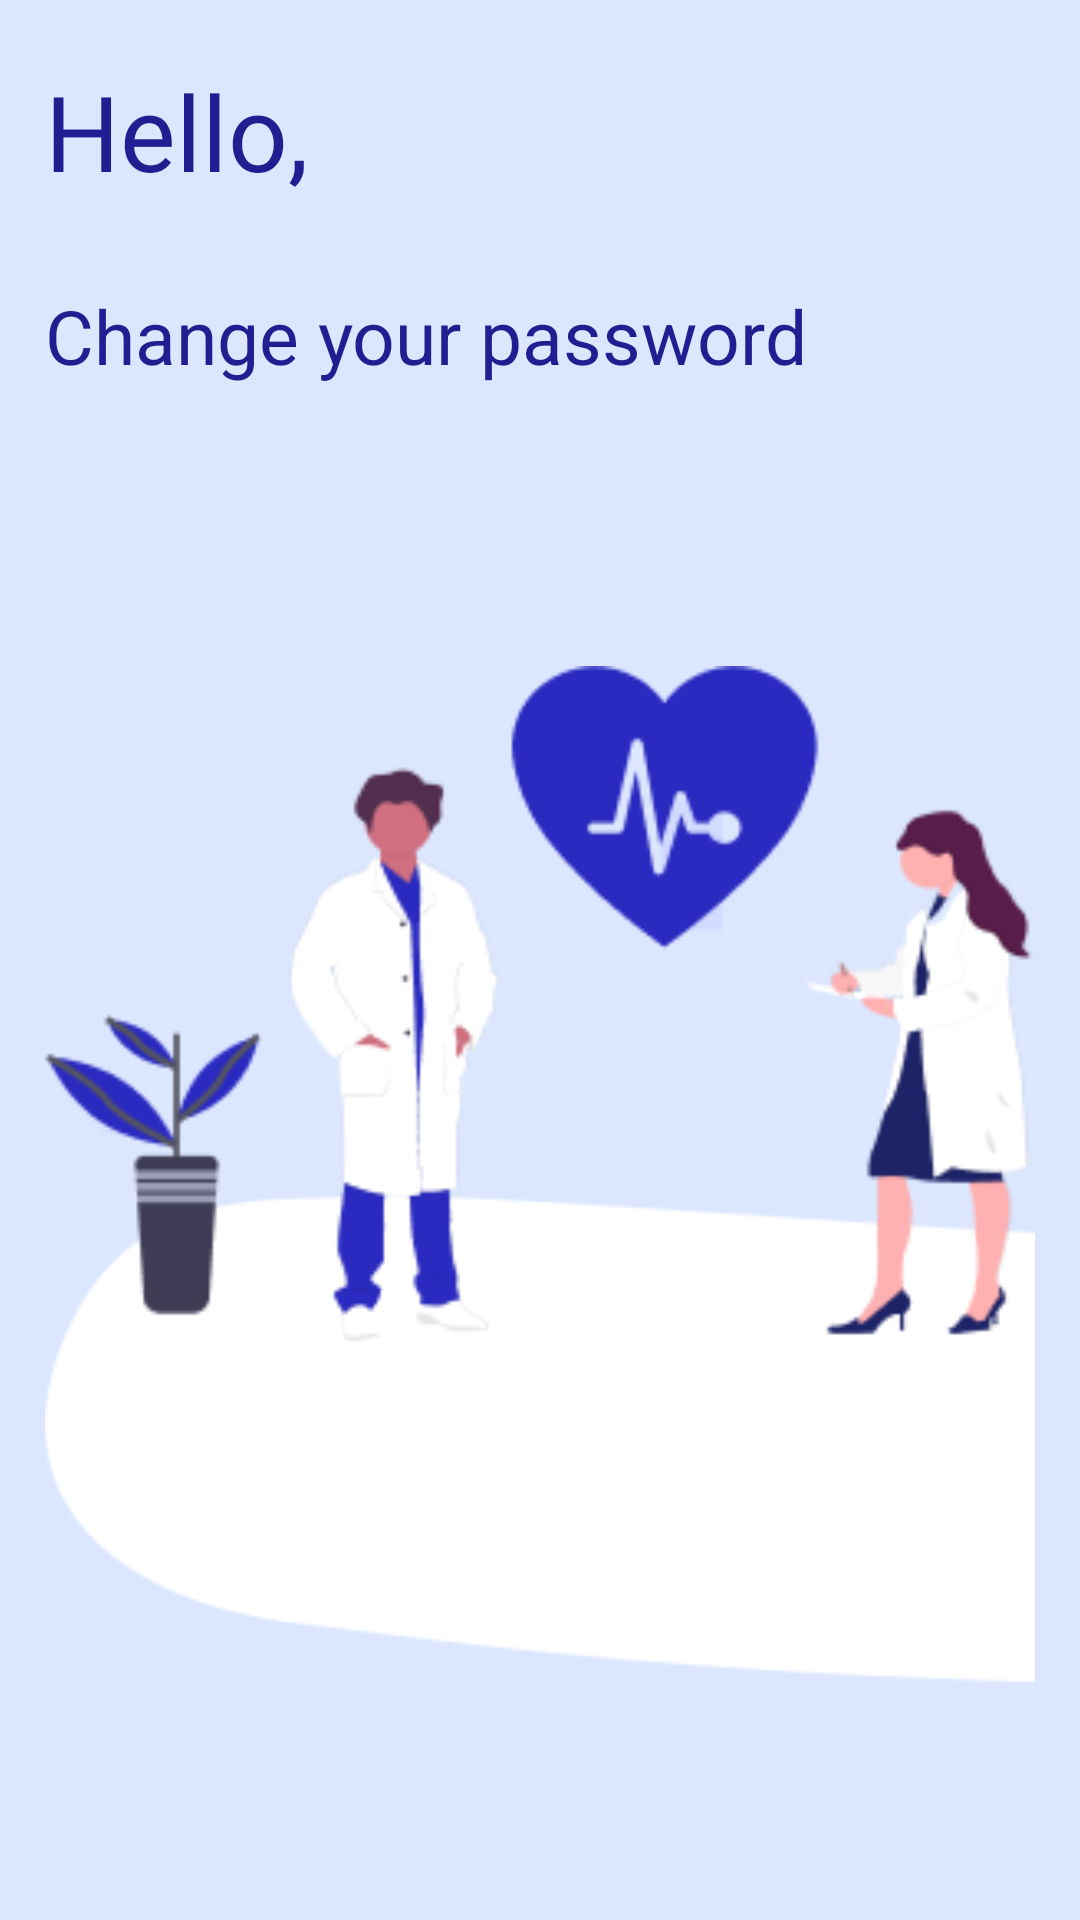

Write the Android layout XML for this screen, with the resource values it uses.
<!-- AndroidManifest.xml: application theme Theme.AppCompat -->
<!-- res/layout/activity_settings.xml -->
<?xml version="1.0" encoding="utf-8"?>
<androidx.constraintlayout.widget.ConstraintLayout xmlns:android="http://schemas.android.com/apk/res/android"
    android:background="@color/backgroundlight"
    android:layout_width="match_parent"
    android:layout_height="match_parent"
    android:orientation="vertical"
    android:padding="15dp"
    android:gravity="center|top">

    <RelativeLayout
        android:layout_width="match_parent"
        android:layout_height="match_parent"
        >
        <TextView
            android:layout_width="100dp"
            android:layout_height="50dp"
            android:text="@string/hello"
            android:layout_marginEnd="@dimen/dot_margin_right"
            android:layout_marginTop="@dimen/dimen_10"
            android:includeFontPadding="false"
            android:textColor="@color/colorPrimary"
            android:fontFamily="@font/settings"
            android:textSize="35sp"/>
        <TextView
            android:layout_width="150dp"
            android:layout_height="50dp"
            android:layout_marginStart="110dp"
            android:id="@+id/name"/>
        <TextView
            android:id="@+id/changePassword"
            android:layout_marginTop="80dp"
            android:layout_width="match_parent"
            android:layout_height="80dp"
            android:text="@string/change_your_password"
            android:textColor="@color/colorPrimary"
            android:textSize="25sp"/>
        <ImageView
            android:layout_marginTop="220dp"
            android:layout_width="match_parent"
            android:layout_height="400dp"
            android:src="@drawable/background"/>
        <ImageView
            android:layout_width="match_parent"
            android:layout_height="400dp"
            android:layout_marginTop="120dp"
            android:src="@drawable/doctors_settings"/>
    </RelativeLayout>

</androidx.constraintlayout.widget.ConstraintLayout>
<!-- resources referenced by this layout -->
<resources>
  <color name="backgroundlight">#DCE7FF</color>
  <color name="colorPrimary">#201E90</color>
  <dimen name="dimen_10">10dp</dimen>
  <dimen name="dot_margin_right">10dp</dimen>
  <!-- drawable background: png bitmap (drawable, 2275 bytes) -->
  <!-- drawable doctors_settings: png bitmap (drawable, 18696 bytes) -->
  <string name="change_your_password">Change your password</string>
  <string name="hello">Hello,</string>
  <style name="Theme.AppCompat" parent="Theme.MaterialComponents.DayNight.DarkActionBar">
          
          <item name="colorPrimary">@color/colorPrimary</item>
          <item name="colorPrimaryDark">@color/colorPrimaryDark</item>
          <item name="colorAccent">@color/colorAccent</item>
      </style>
  <color name="colorPrimaryDark">#201E90</color>
  <color name="colorAccent">#FF4081</color>
</resources>
